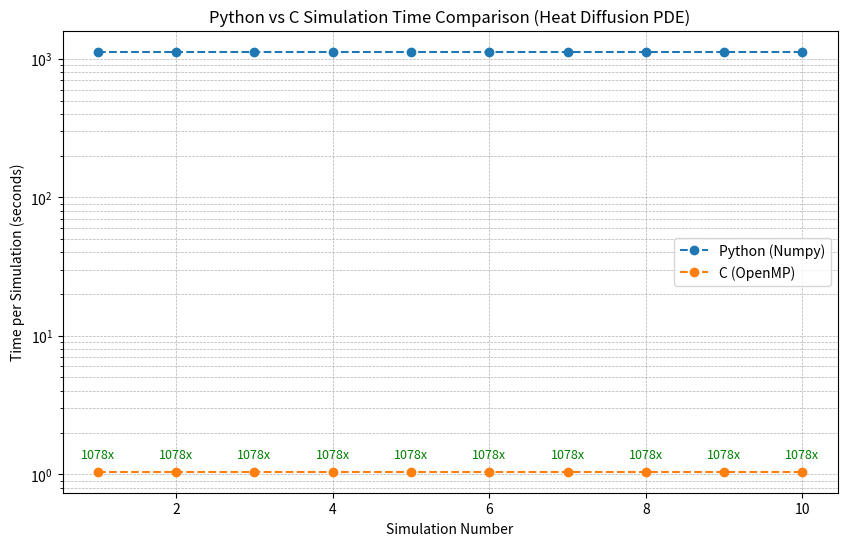

Reproduce this figure in Python.
import matplotlib.pyplot as plt
import numpy as np

# Data from your benchmarking
simulations = np.arange(1, 11)  # 10 simulations for this demo
python_times = np.array([1125.2] * 10)  # ~11252 seconds for 10 runs, so ~1125.2 per sim
c_times = np.array([1.043] * 10)  # 104.3 seconds for 100 runs, so ~1.043 per sim

# Plot
plt.figure(figsize=(10, 6))

plt.plot(simulations, python_times, label="Python (Numpy)", marker="o", linestyle="--")
plt.plot(simulations, c_times, label="C (OpenMP)", marker="o", linestyle="--")

# Log scale for dramatic effect
plt.yscale("log")

# Labels and Title
plt.xlabel("Simulation Number")
plt.ylabel("Time per Simulation (seconds)")
plt.title("Python vs C Simulation Time Comparison (Heat Diffusion PDE)")

# Annotate speedup
for i, sim in enumerate(simulations):
    speedup = python_times[i] / c_times[i]
    plt.annotate(
        f"{int(speedup)}x",
        (sim, c_times[i]),
        textcoords="offset points",
        xytext=(0, 10),
        ha="center",
        fontsize=9,
        color="green",
    )

plt.legend()
plt.grid(True, which="both", ls="--", linewidth=0.5)

# Save to file
plt.savefig("pde_python_vs_c.png", dpi=300)
plt.show()
